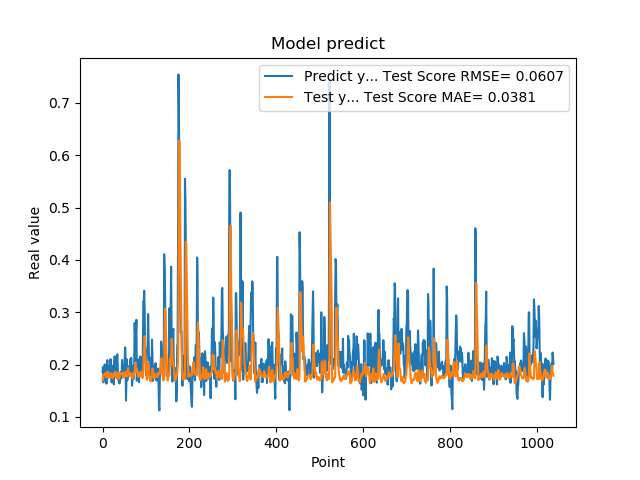

Values plotted in this chart, from the file beside it:
1.861467957496643066e-01, 1.693373071860805601e-01
1.954913884401321134e-01, 1.735131372680640827e-01
1.660518944263458530e-01, 1.804550256213050541e-01
1.907722949981689176e-01, 1.807600569873541452e-01
1.898660957813262939e-01, 1.814146191118075624e-01
2.001174986362457275e-01, 1.806538873812202628e-01
1.948629021644592563e-01, 1.815375502898567694e-01
1.779100298881530762e-01, 1.839031387155327657e-01
1.810636967420578003e-01, 1.765505712697318930e-01
1.635809391736984530e-01, 1.762742765233487052e-01
1.916799396276473999e-01, 1.756348442603493654e-01
2.085516005754470825e-01, 1.800568574386264276e-01
1.828240007162094394e-01, 1.864523416163362535e-01
1.857409924268722534e-01, 1.837372217873949054e-01
1.752161234617233276e-01, 1.827085549908492312e-01
1.845117062330245972e-01, 1.759293513326395386e-01
1.984785944223403931e-01, 1.761564683298180722e-01
1.841159015893935880e-01, 1.819393332637112282e-01
2.104043960571288785e-01, 1.807990537402159870e-01
2.088565975427627841e-01, 1.836263218808158737e-01
1.900728046894073209e-01, 1.812226234850024820e-01
1.658952832221984863e-01, 1.765322949003627628e-01
1.852532625198364535e-01, 1.757974062223683909e-01
1.799222826957702359e-01, 1.739017976543485722e-01
1.978618204593658447e-01, 1.769987470724956047e-01
1.711323857307434082e-01, 1.824907325842141659e-01
1.623787879943847379e-01, 1.832276898448826075e-01
2.059821039438247958e-01, 1.782970864366146824e-01
2.158481031656264981e-01, 1.836443600147942556e-01
1.768843084573745450e-01, 1.864063314593034926e-01
1.834106147289275845e-01, 1.860497323228939570e-01
1.805770993232727051e-01, 1.820577116107178761e-01
2.012096941471099854e-01, 1.743343860093320430e-01
2.066745012998580933e-01, 1.778534507211905480e-01
2.195876985788345337e-01, 1.844031449305872927e-01
1.944769918918609619e-01, 1.838584581279882335e-01
1.704634428024291992e-01, 1.792096622507783343e-01
1.750701963901519775e-01, 1.726194373000222715e-01
1.796004772186279297e-01, 1.729296428501355398e-01
1.640222966670989990e-01, 1.751444969801322638e-01
1.769366562366485596e-01, 1.791055174016819851e-01
1.781685650348663330e-01, 1.830665331366613802e-01
1.855484992265701294e-01, 1.829907992807485451e-01
1.732649058103561401e-01, 1.836874949215432928e-01
1.832000017166137418e-01, 1.841188239128085380e-01
2.088083624839782715e-01, 1.815449117574927662e-01
1.873752027750015536e-01, 1.845828800291336169e-01
1.986005455255508423e-01, 1.821505713119057901e-01
1.863885968923568726e-01, 1.824192640124739917e-01
1.885485500097274780e-01, 1.777966151258261462e-01
1.833238750696182529e-01, 1.746053257757228527e-01
2.096922993659972867e-01, 1.773871171127967272e-01
2.330529242753982544e-01, 1.792373268587529322e-01
2.151579260826110562e-01, 1.862652098785936849e-01
1.312076449394226074e-01, 1.830771604556684362e-01
1.684847325086593628e-01, 1.800484545937631464e-01
2.097207009792327881e-01, 1.770022192305172049e-01
1.697814613580703458e-01, 1.842501156959593378e-01
1.778024435043334961e-01, 1.872975383676602212e-01
1.968562752008438110e-01, 1.936104042749036691e-01
1.775619983673095703e-01, 1.838757273874966069e-01
... 979 more rows
